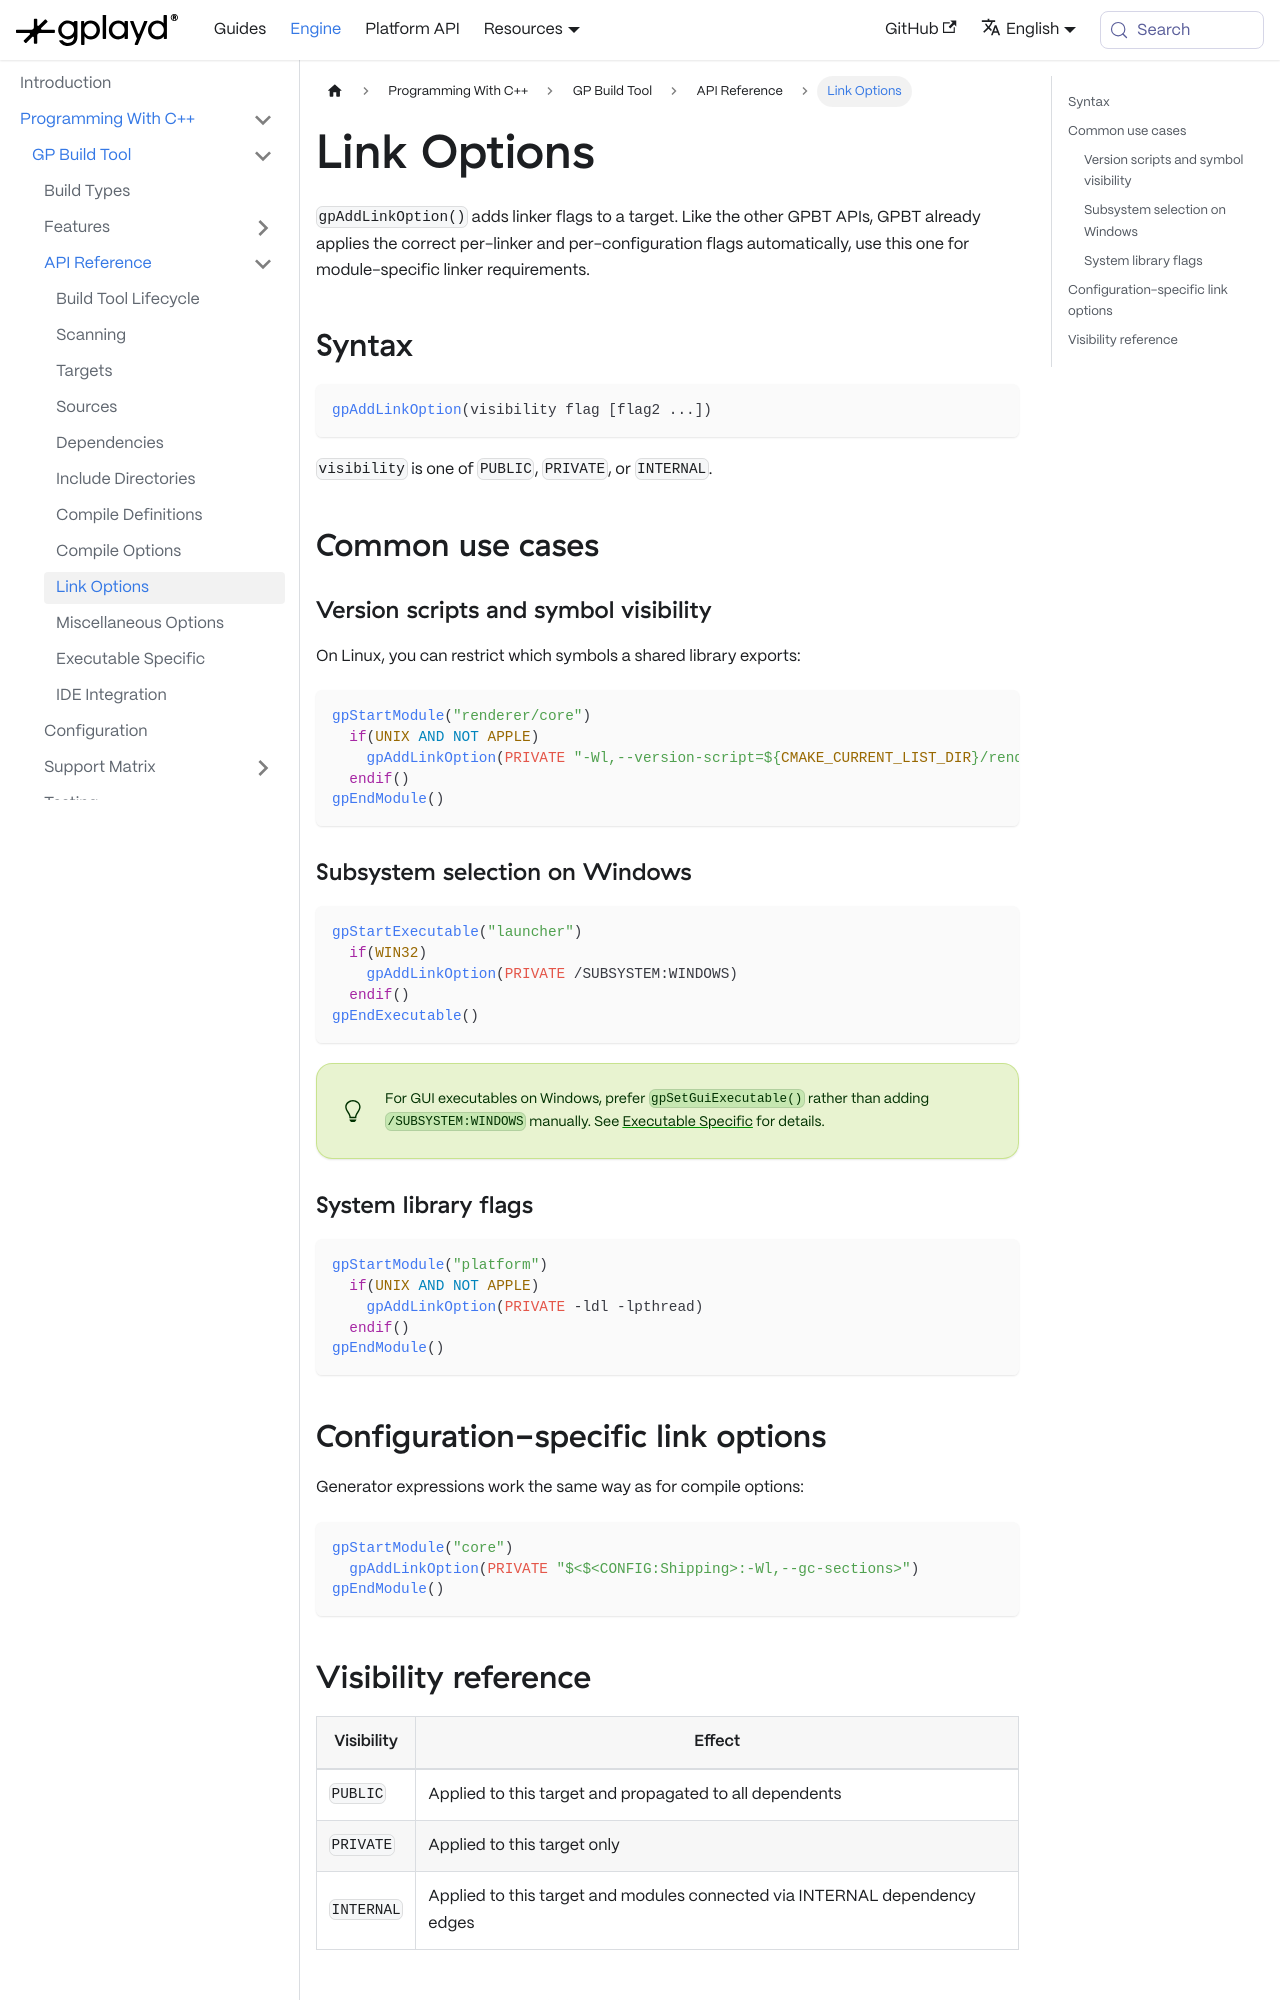

repository: GraphicalPlayground/gp-docs · page: docs/gp-engine/Programming With C++/GP Build Tool/Api Usage/Link Options.html · generator: docusaurus

---
sidebar_position: 9
title: Link Options
description: How to add linker flags to a target with controlled visibility.
tags:
  - link options
  - linker flags
  - cmake
---

`gpAddLinkOption()` adds linker flags to a target. Like the other GPBT APIs, GPBT already applies the correct per-linker and per-configuration flags automatically, use this one for module-specific linker requirements.

## Syntax

```cmake
gpAddLinkOption(visibility flag [flag2 ...])
```

`visibility` is one of `PUBLIC`, `PRIVATE`, or `INTERNAL`.

## Common use cases

### Version scripts and symbol visibility

On Linux, you can restrict which symbols a shared library exports:

```cmake
gpStartModule("renderer/core")
  if(UNIX AND NOT APPLE)
    gpAddLinkOption(PRIVATE "-Wl,--version-script=${CMAKE_CURRENT_LIST_DIR}/renderer_core.map")
  endif()
gpEndModule()
```

### Subsystem selection on Windows

```cmake
gpStartExecutable("launcher")
  if(WIN32)
    gpAddLinkOption(PRIVATE /SUBSYSTEM:WINDOWS)
  endif()
gpEndExecutable()
```

:::tip
For GUI executables on Windows, prefer `gpSetGuiExecutable()` rather than adding `/SUBSYSTEM:WINDOWS` manually. See [Executable Specific](./Executable%20Specific.md) for details.
:::
